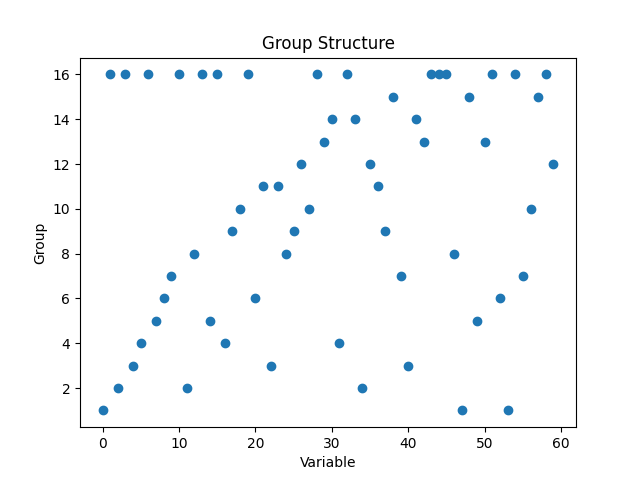

Source data for this figure (header and first rows):
Variable, Group0, 1
1, 16
2, 2
3, 16
4, 3
5, 4
6, 16
7, 5
8, 6
9, 7
10, 16
11, 2
12, 8
13, 16
14, 5
15, 16
16, 4
17, 9
18, 10
19, 16
20, 6
21, 11
22, 3
23, 11
24, 8
25, 9
26, 12
27, 10
28, 16
29, 13
30, 14
31, 4
32, 16
33, 14
34, 2
35, 12
36, 11
37, 9
38, 15
39, 7
40, 3
41, 14
42, 13
43, 16
44, 16
45, 16
46, 8
47, 1
48, 15
49, 5
50, 13
51, 16
52, 6
53, 1
54, 16
55, 7
56, 10
57, 15
58, 16
59, 12
